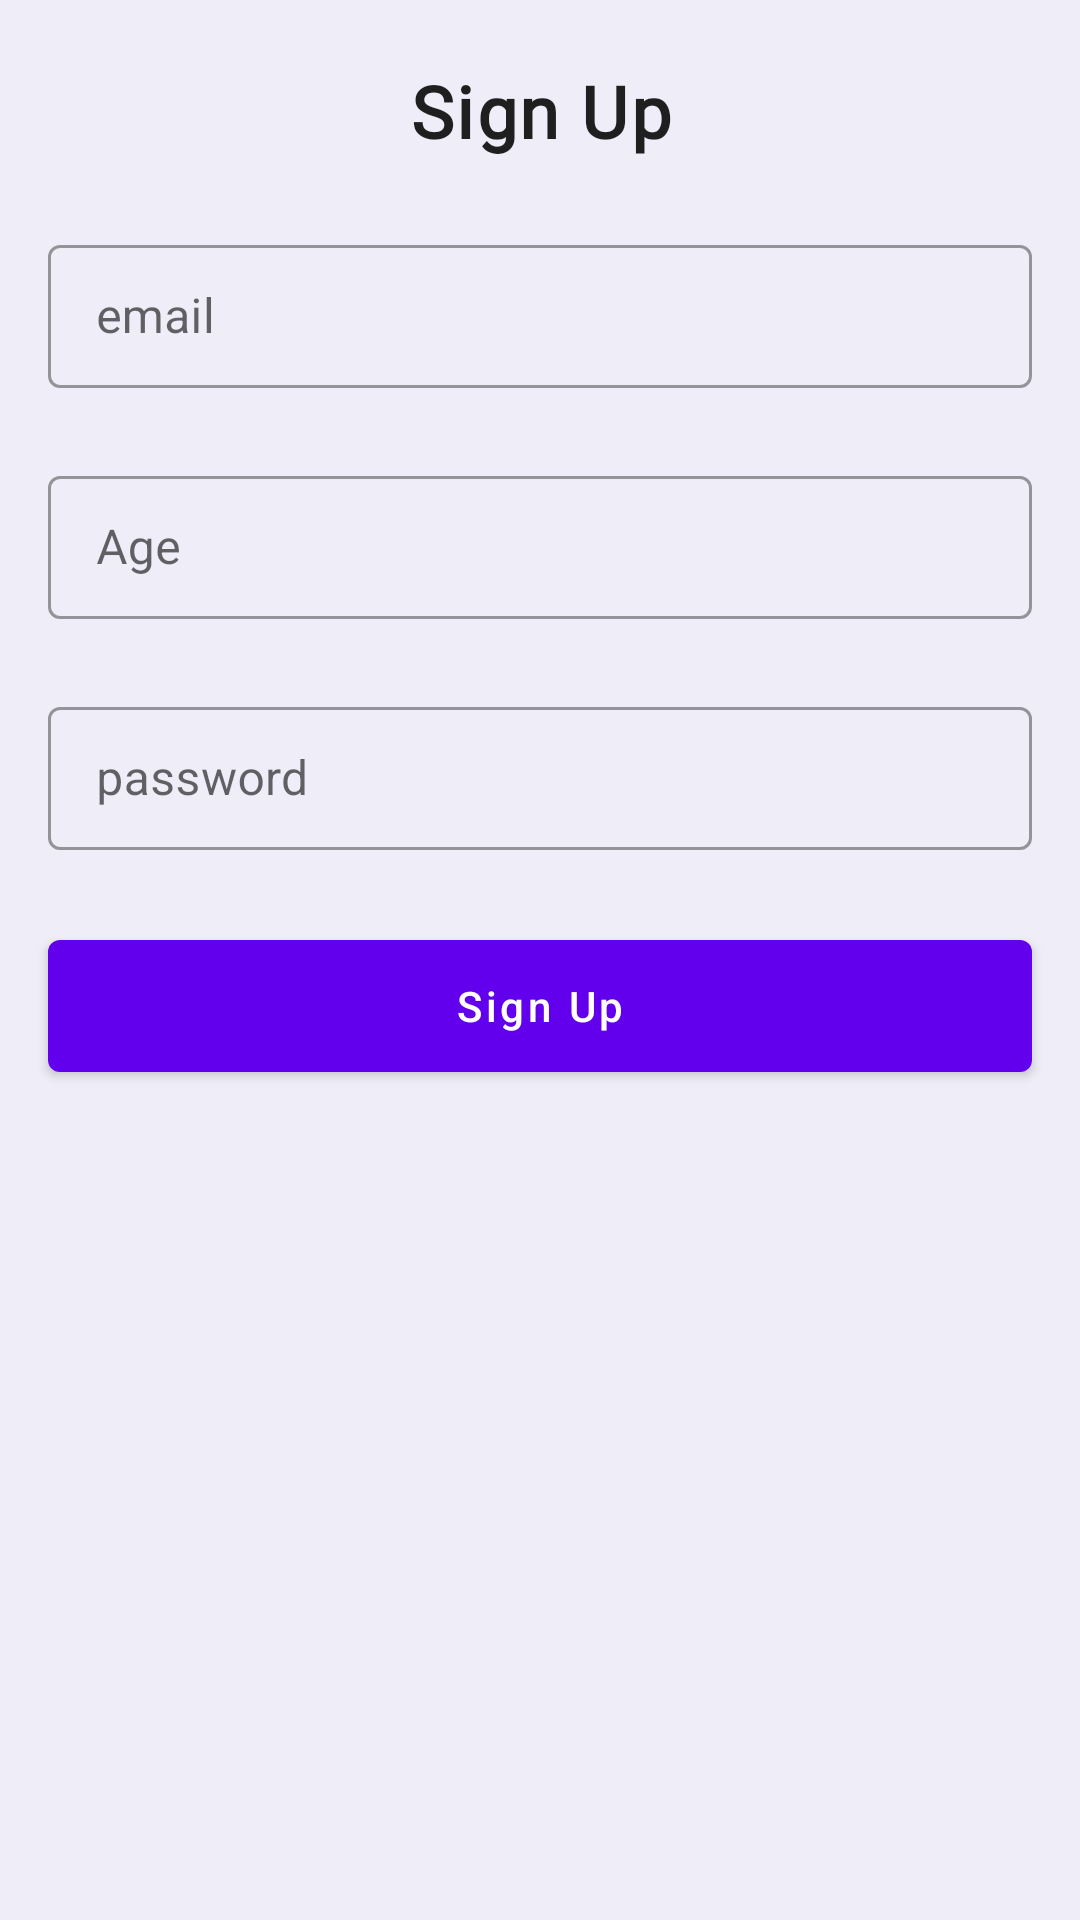

The Android layout XML behind this screen, and the referenced resources:
<!-- AndroidManifest.xml: application theme Theme.GalleryApp -->
<!-- res/layout/fragment_register.xml -->
<?xml version="1.0" encoding="utf-8"?>
<layout xmlns:android="http://schemas.android.com/apk/res/android"
    xmlns:app="http://schemas.android.com/apk/res-auto"
    xmlns:tools="http://schemas.android.com/tools">

    <androidx.constraintlayout.widget.ConstraintLayout
        android:layout_width="match_parent"
        android:layout_height="match_parent"
        tools:context=".ui.register.RegisterFragment">

        <com.google.android.material.textview.MaterialTextView
            android:id="@+id/signUpTv"
            style="@style/Theme.GalleryApp.TextAppearance.Bold"
            android:layout_width="wrap_content"
            android:layout_height="wrap_content"
            android:layout_marginTop="@dimen/dim_24dp"
            android:gravity="center"
            android:text="@string/sign_up_text"
            android:textSize="@dimen/font_24sp"
            app:layout_constraintEnd_toEndOf="parent"
            app:layout_constraintStart_toStartOf="parent"
            app:layout_constraintTop_toTopOf="parent" />

        <com.google.android.material.textfield.TextInputLayout
            android:id="@+id/emailInputLayout"
            style="@style/Widget.MaterialComponents.TextInputLayout.OutlinedBox.Dense"
            android:layout_width="match_parent"
            android:layout_height="wrap_content"
            android:layout_marginHorizontal="@dimen/dim_16dp"
            android:layout_marginTop="@dimen/dim_24dp"
            app:errorIconDrawable="@null"
            app:layout_constraintTop_toBottomOf="@+id/signUpTv">

            <com.google.android.material.textfield.TextInputEditText
                android:id="@+id/emailEditText"
                android:layout_width="match_parent"
                android:layout_height="wrap_content"
                android:hint="@string/email_hint" />

        </com.google.android.material.textfield.TextInputLayout>

        <com.google.android.material.textfield.TextInputLayout
            android:id="@+id/ageInputLayout"
            style="@style/Widget.MaterialComponents.TextInputLayout.OutlinedBox.Dense"
            android:layout_width="match_parent"
            android:layout_height="wrap_content"
            android:layout_marginHorizontal="@dimen/dim_16dp"
            android:layout_marginTop="@dimen/dim_24dp"
            app:errorIconDrawable="@null"
            app:layout_constraintTop_toBottomOf="@+id/emailInputLayout">

            <com.google.android.material.textfield.TextInputEditText
                android:id="@+id/ageEditText"
                android:layout_width="match_parent"
                android:layout_height="wrap_content"
                android:hint="@string/age_hint"
                android:inputType="number" />

        </com.google.android.material.textfield.TextInputLayout>

        <com.google.android.material.textfield.TextInputLayout
            android:id="@+id/passwordInputLayout"
            style="@style/Widget.MaterialComponents.TextInputLayout.OutlinedBox.Dense"
            android:layout_width="match_parent"
            android:layout_height="wrap_content"
            android:layout_marginHorizontal="@dimen/dim_16dp"
            android:layout_marginTop="@dimen/dim_24dp"
            app:errorIconDrawable="@null"
            app:layout_constraintTop_toBottomOf="@+id/ageInputLayout">

            <com.google.android.material.textfield.TextInputEditText
                android:id="@+id/passwordEditText"
                android:layout_width="match_parent"
                android:layout_height="wrap_content"
                android:hint="@string/password_hint"
                android:inputType="textPassword" />

        </com.google.android.material.textfield.TextInputLayout>

        <com.google.android.material.button.MaterialButton
            android:id="@+id/signUpBtn"
            android:layout_width="match_parent"
            android:layout_height="@dimen/dim_56dp"
            android:layout_marginHorizontal="@dimen/dim_16dp"
            android:layout_marginTop="@dimen/dim_24dp"
            android:text="@string/sign_up_text"
            android:textAllCaps="false"
            app:layout_constraintEnd_toEndOf="parent"
            app:layout_constraintStart_toStartOf="parent"
            app:layout_constraintTop_toBottomOf="@+id/passwordInputLayout" />

    </androidx.constraintlayout.widget.ConstraintLayout>

</layout>
<!-- resources referenced by this layout -->
<resources>
  <dimen name="dim_16dp">16dp</dimen>
  <dimen name="dim_24dp">24dp</dimen>
  <dimen name="dim_56dp">56dp</dimen>
  <dimen name="font_24sp">24sp</dimen>
  <string name="age_hint">Age</string>
  <string name="email_hint">email</string>
  <string name="password_hint">password</string>
  <string name="sign_up_text">Sign Up</string>
  <style name="Theme.GalleryApp.TextAppearance.Bold">
          <item name="fontFamily">@font/cairo_black</item>
          <item name="android:fontFamily">@font/cairo_black</item>
          <item name="android:textStyle">bold</item>
      </style>
  <style name="Theme.GalleryApp" parent="Theme.MaterialComponents.DayNight.NoActionBar">
          
          <item name="colorPrimary">@color/purple_500</item>
          <item name="colorPrimaryVariant">@color/purple_700</item>
          <item name="colorOnPrimary">@color/white</item>
          
          <item name="colorSecondary">@color/teal_200</item>
          <item name="colorSecondaryVariant">@color/teal_700</item>
          <item name="colorOnSecondary">@color/black</item>
          
          <item name="android:statusBarColor">@color/colorBackground</item>
          <item name="android:windowLightStatusBar" tools:targetApi="m">true</item>
          <item name="android:background">@color/colorBackground</item>
          
      </style>
  <color name="purple_500">#FF6200EE</color>
  <color name="purple_700">#FF3700B3</color>
  <color name="white">#FFFFFFFF</color>
  <color name="teal_200">#FF03DAC5</color>
  <color name="teal_700">#FF018786</color>
  <color name="black">#FF000000</color>
  <color name="colorBackground">#efedf7</color>
</resources>
